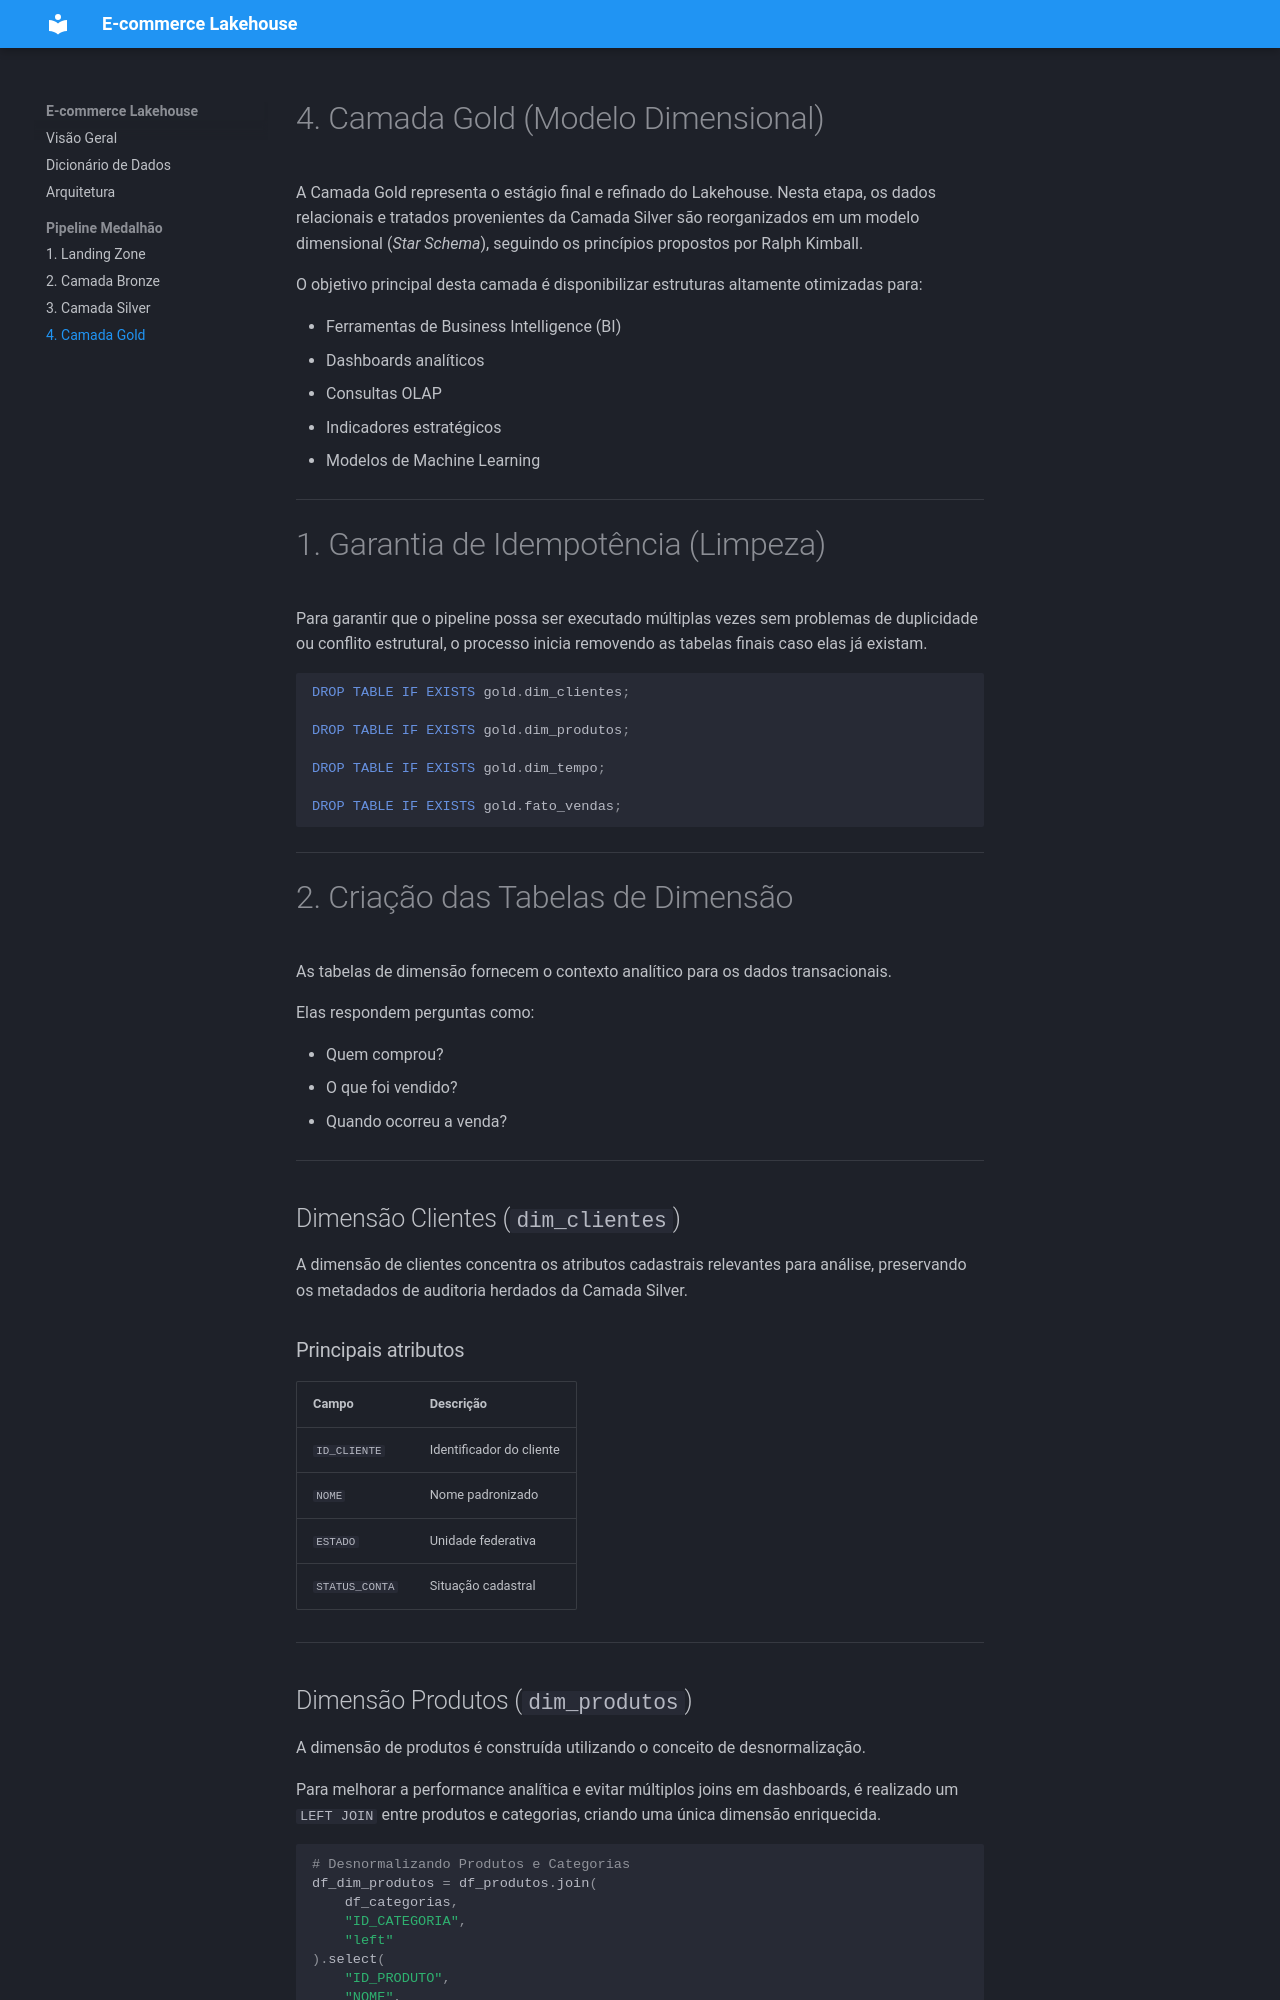

repository: NaiiiLr/ProjetoEngDeDados3 · page: pipeline/04_gold/index.html · generator: mkdocs

# 4. Camada Gold (Modelo Dimensional)

A Camada Gold representa o estágio final e refinado do Lakehouse. Nesta etapa, os dados relacionais e tratados provenientes da Camada Silver são reorganizados em um modelo dimensional (*Star Schema*), seguindo os princípios propostos por Ralph Kimball.

O objetivo principal desta camada é disponibilizar estruturas altamente otimizadas para:

- Ferramentas de Business Intelligence (BI)
- Dashboards analíticos
- Consultas OLAP
- Indicadores estratégicos
- Modelos de Machine Learning

---

# 1. Garantia de Idempotência (Limpeza)

Para garantir que o pipeline possa ser executado múltiplas vezes sem problemas de duplicidade ou conflito estrutural, o processo inicia removendo as tabelas finais caso elas já existam.

```sql
DROP TABLE IF EXISTS gold.dim_clientes;

DROP TABLE IF EXISTS gold.dim_produtos;

DROP TABLE IF EXISTS gold.dim_tempo;

DROP TABLE IF EXISTS gold.fato_vendas;
```

---

# 2. Criação das Tabelas de Dimensão

As tabelas de dimensão fornecem o contexto analítico para os dados transacionais.

Elas respondem perguntas como:

- Quem comprou?
- O que foi vendido?
- Quando ocorreu a venda?

---

## Dimensão Clientes (`dim_clientes`)

A dimensão de clientes concentra os atributos cadastrais relevantes para análise, preservando os metadados de auditoria herdados da Camada Silver.

### Principais atributos

| Campo | Descrição |
|---|---|
| `ID_CLIENTE` | Identificador do cliente |
| `NOME` | Nome padronizado |
| `ESTADO` | Unidade federativa |
| `STATUS_CONTA` | Situação cadastral |

---
